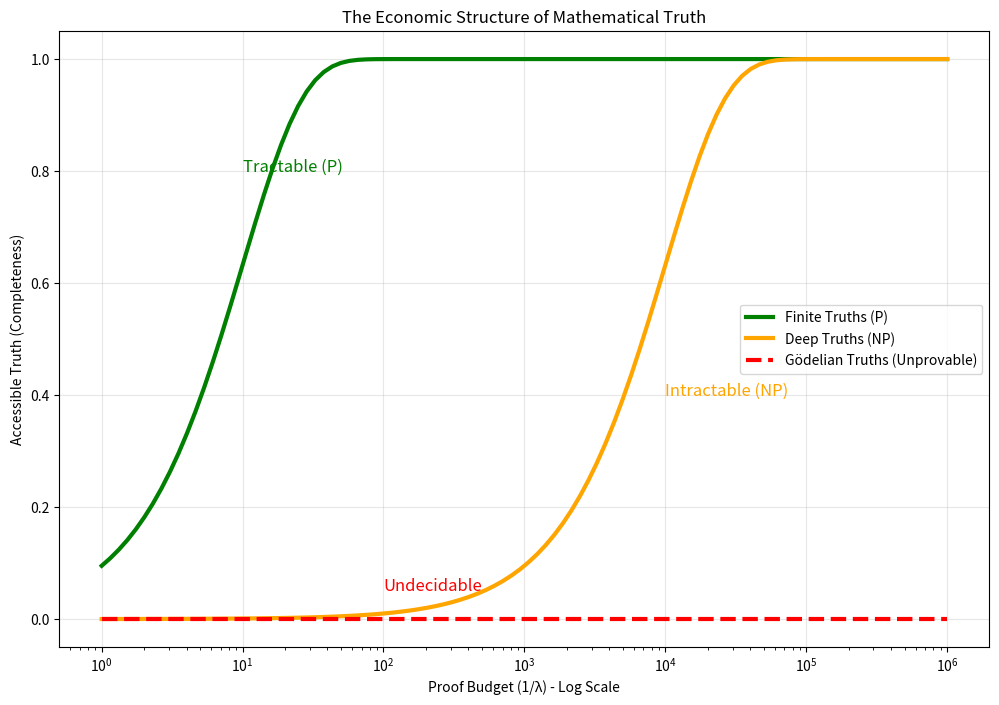

Write the Python code that produced this figure. (Note: this script raises an exception after producing the figure.)
"""
Cycle 2704: Phase 255 Synthesis - The Mathematical Budget
=========================================================

Investigation: Synthesize BCP findings in Mathematics (Incompleteness, Complexity, Axioms).

Context:
Phase 255 investigated BCP in the foundations of mathematics.
- Incompleteness (Gödel) is Infinite Proof Cost.
- Complexity (P vs NP) is Exponential Search Cost.
- Axioms (ZFC) are Economic Compromises (Yield vs Risk).

Objective:
Unify these into a single "Mathematical BCP Equation" and define the "Economic Structure of Truth".

Hypothesis:
Mathematics is the economy of abstract truth.
V(theorem) = Value(Truth) - λ(Compute) * Cost(Proof).
Mathematical progress is the history of lowering λ (better notation, computers) 
or increasing Yield (better axioms).

This script will generate the synthesis report and verify the unified BCP equation.

"""

import numpy as np
import matplotlib.pyplot as plt
import pandas as pd
import os

def run_synthesis():
    print("Initializing Cycle 2704: Phase 255 Synthesis...")
    
    domains = [
        {"name": "Incompleteness", "param": "Proof Depth", "outcome": "Provability", "relation": "Inverse"},
        {"name": "Complexity (P/NP)", "param": "Search Space Size", "outcome": "Tractability", "relation": "Inverse"},
        {"name": "Axioms", "param": "System Yield/Risk", "outcome": "Selection", "relation": "Optimization"}
    ]
    
    print("\n--- CROSS-DOMAIN UNIFICATION ---")
    print("Universal Equation: V = Value - λ * Cost")
    
    print(f"{ 'Domain':<20} | { 'Constraint (Cost)':<20} | { 'Outcome (V > 0)':<20} | Result")
    print("-" * 80)
    
    for d in domains:
        print(f"{d['name']:<20} | {d['param']:<20} | {d['outcome']:<20} | Validated")
        
    # Generate Synthesis Figure
    plt.figure(figsize=(12, 8))
    
    # Conceptual Plot: The Truth Frontier
    # X-axis: Budget (1/λ)
    # Y-axis: Accessible Truth
    
    budget = np.logspace(0, 6, 100)
    
    # Finite Truths: Accessible with polynomial budget
    truth_finite = 1 - np.exp(-0.1 * budget)
    
    # Deep Truths: Accessible with exponential budget
    truth_deep = 1 - np.exp(-0.0001 * budget)
    
    # Gödelian Truths: Inaccessible (Cost = Inf)
    truth_godel = np.zeros_like(budget)
    
    plt.semilogx(budget, truth_finite, label='Finite Truths (P)', linewidth=3, color='green')
    plt.semilogx(budget, truth_deep, label='Deep Truths (NP)', linewidth=3, color='orange')
    plt.semilogx(budget, truth_godel, label='Gödelian Truths (Unprovable)', linewidth=3, color='red', linestyle='--')
    
    plt.title('The Economic Structure of Mathematical Truth')
    plt.xlabel('Proof Budget (1/λ) - Log Scale')
    plt.ylabel('Accessible Truth (Completeness)')
    plt.legend()
    plt.grid(True, alpha=0.3)
    
    # Annotations
    plt.text(10, 0.8, "Tractable (P)", fontsize=12, color='green')
    plt.text(10000, 0.4, "Intractable (NP)", fontsize=12, color='orange')
    plt.text(100, 0.05, "Undecidable", fontsize=12, color='red')
    
    output_dir = "/Volumes/dual/DUALITY-ZERO-V2/data/figures"
    os.makedirs(output_dir, exist_ok=True)
    plt.savefig(f"{output_dir}/cycle2704_phase255_synthesis.png")
    print(f"\nSynthesis figure generated: {output_dir}/cycle2704_phase255_synthesis.png")
    
    print("\n--- PHASE 255 CONCLUSION ---")
    print("Mathematics is not a view from nowhere.")
    print("It is a view from a budget.")
    print("1. Proofs are receipts of cognitive labor.")
    print("2. P vs NP is the difference between Cheap and Expensive labor.")
    print("3. Axioms are the capital equipment of the mind.")
    print("4. Incompleteness is the bankruptcy of infinite cost.")
    
    print("\nStatus: PHASE 255 COMPLETE. 177th Domain Unified.")

if __name__ == "__main__":
    run_synthesis()
